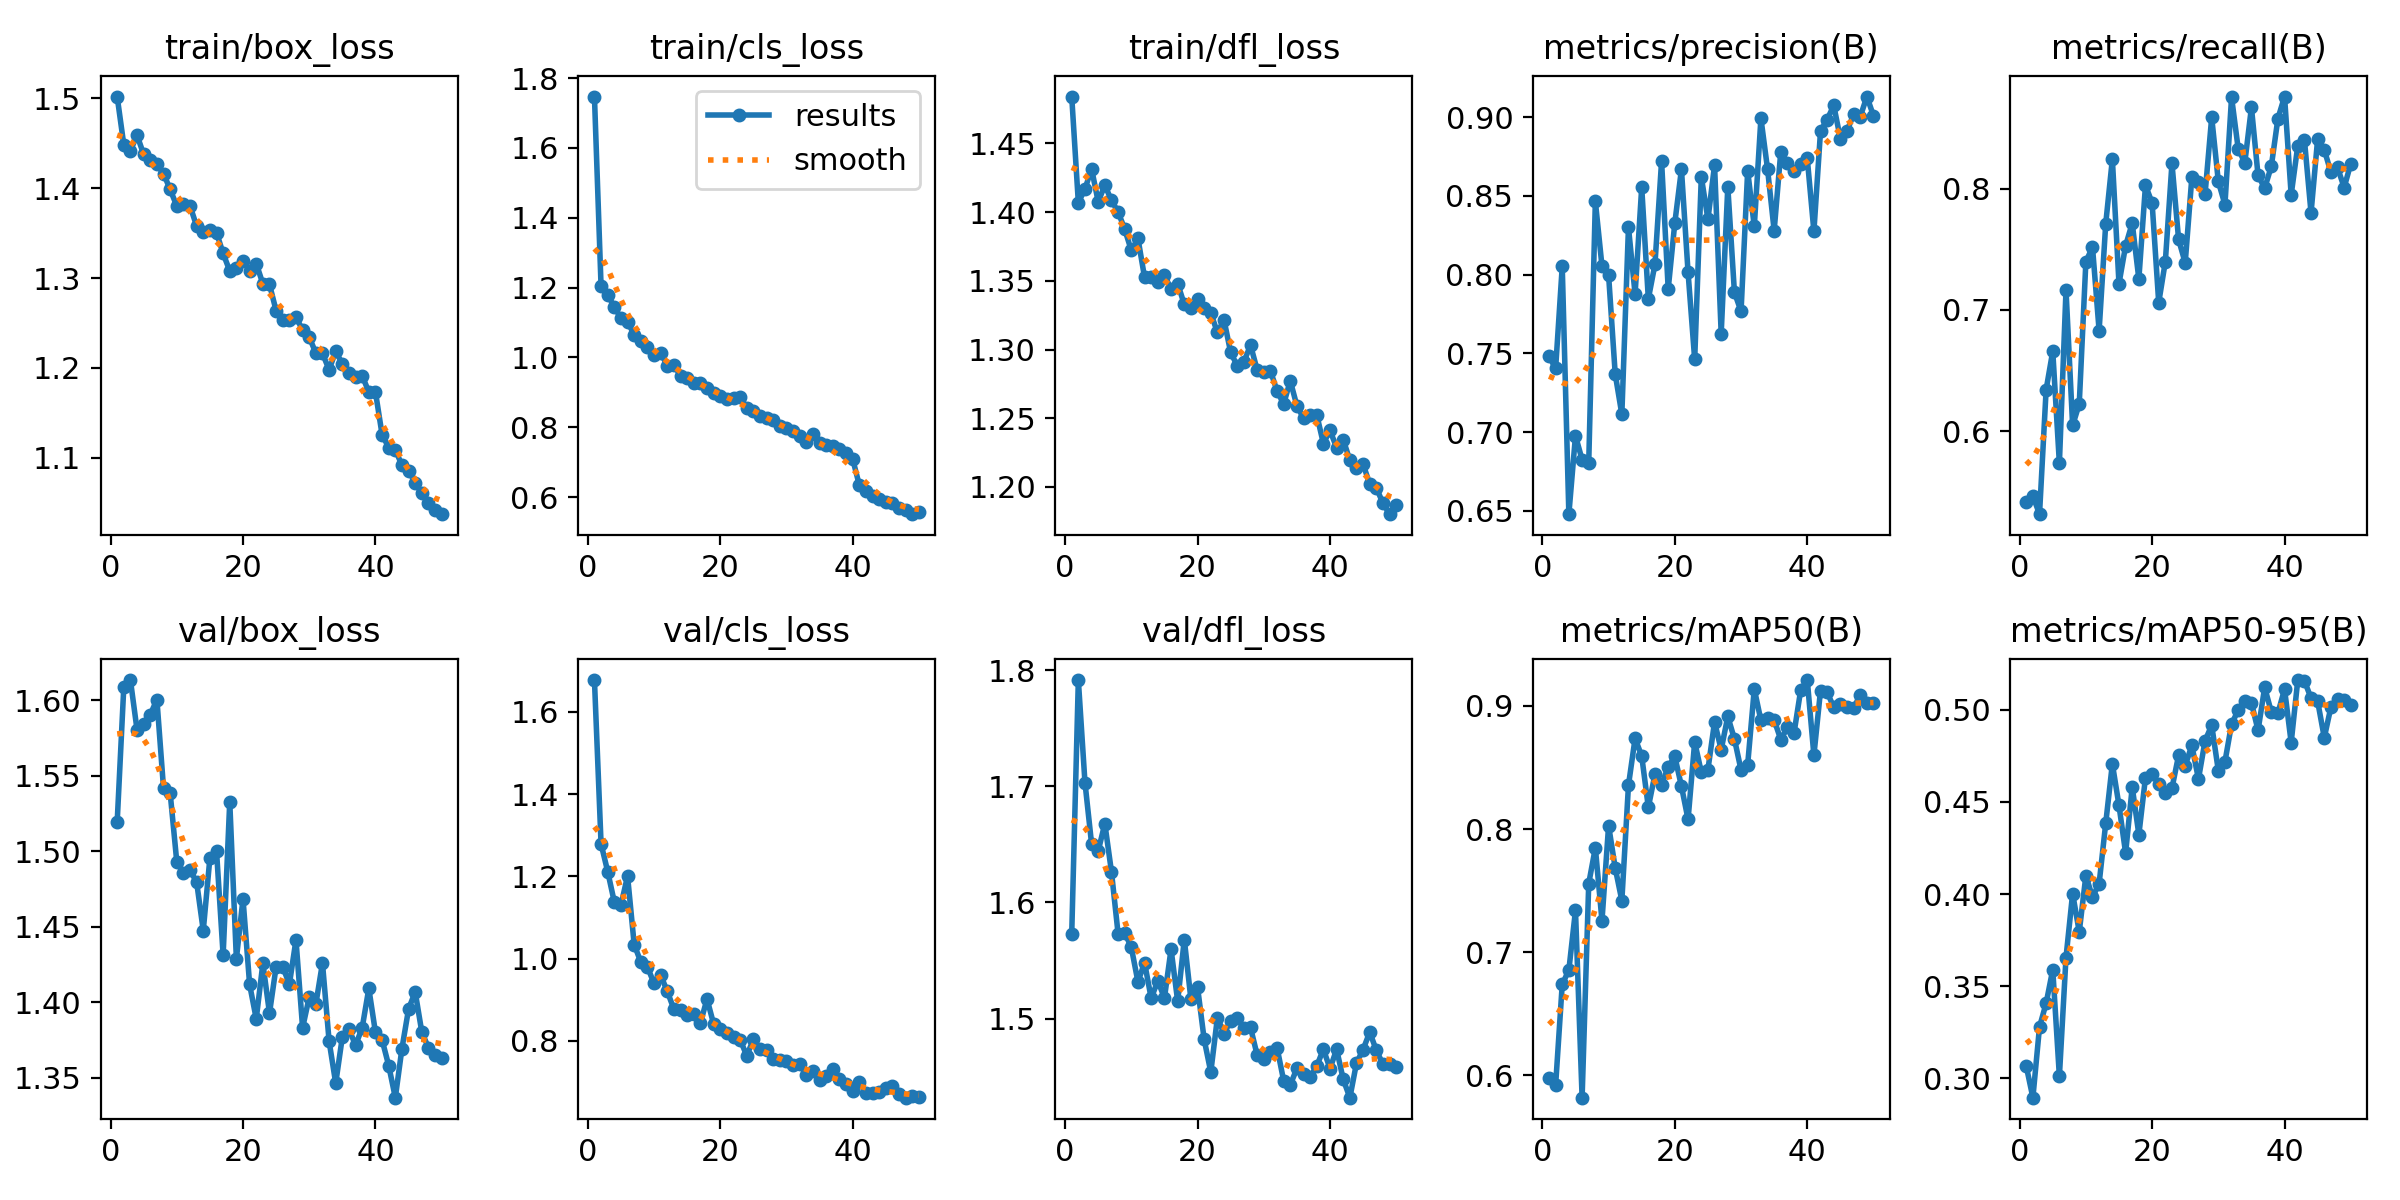

Source data for this figure (header and first rows):
epoch, time, train/box_loss, train/cls_loss, train/dfl_loss, metrics/precision(B), metrics/recall(B), metrics/mAP50(B), metrics/mAP50-95(B), val/box_loss, val/cls_loss, val/dfl_loss, lr/pg0, lr/pg1, lr/pg2
1, 24.99, 1.502, 1.747, 1.484, 0.7482, 0.5415, 0.5977, 0.3065, 1.519, 1.678, 1.573, 0.0003645, 0.0003645, 0.0003645
2, 41.34, 1.448, 1.204, 1.407, 0.7404, 0.5464, 0.5921, 0.2894, 1.609, 1.279, 1.792, 0.0007202, 0.0007202, 0.0007202
3, 57.22, 1.442, 1.179, 1.417, 0.8052, 0.5314, 0.674, 0.3278, 1.613, 1.212, 1.703, 0.001061, 0.001061, 0.001061
4, 73.49, 1.459, 1.144, 1.432, 0.6479, 0.6343, 0.6856, 0.3407, 1.58, 1.138, 1.65, 0.001045, 0.001045, 0.001045
5, 89.07, 1.438, 1.113, 1.407, 0.6977, 0.666, 0.734, 0.359, 1.584, 1.13, 1.644, 0.001023, 0.001023, 0.001023
6, 104.7, 1.432, 1.102, 1.42, 0.6825, 0.5734, 0.582, 0.301, 1.59, 1.201, 1.668, 0.001001, 0.001001, 0.001001
7, 120.2, 1.427, 1.065, 1.409, 0.6807, 0.7164, 0.7558, 0.3655, 1.6, 1.035, 1.627, 0.000979, 0.000979, 0.000979
8, 136.1, 1.416, 1.048, 1.4, 0.8465, 0.6047, 0.7848, 0.4003, 1.542, 0.9921, 1.573, 0.000957, 0.000957, 0.000957
9, 151.8, 1.399, 1.031, 1.388, 0.8054, 0.6225, 0.7256, 0.3794, 1.539, 0.98, 1.574, 0.000935, 0.000935, 0.000935
10, 167.3, 1.38, 1.007, 1.372, 0.7996, 0.7398, 0.8028, 0.41, 1.493, 0.94, 1.561, 0.000913, 0.000913, 0.000913
11, 183.2, 1.383, 1.013, 1.381, 0.7368, 0.7519, 0.7684, 0.3983, 1.485, 0.9601, 1.532, 0.000891, 0.000891, 0.000891
12, 198.7, 1.38, 0.9763, 1.353, 0.7114, 0.683, 0.742, 0.4057, 1.487, 0.9205, 1.548, 0.000869, 0.000869, 0.000869
13, 214.1, 1.358, 0.978, 1.353, 0.8301, 0.7713, 0.8356, 0.4385, 1.479, 0.8773, 1.517, 0.000847, 0.000847, 0.000847
14, 229.9, 1.351, 0.9477, 1.349, 0.7876, 0.8245, 0.8736, 0.4707, 1.447, 0.8759, 1.533, 0.000825, 0.000825, 0.000825
15, 245.4, 1.354, 0.9398, 1.354, 0.8555, 0.7217, 0.8593, 0.4481, 1.495, 0.863, 1.518, 0.000803, 0.000803, 0.000803
16, 261.2, 1.351, 0.9269, 1.344, 0.7846, 0.753, 0.8177, 0.4223, 1.5, 0.8644, 1.56, 0.000781, 0.000781, 0.000781
17, 276.9, 1.327, 0.9282, 1.348, 0.8065, 0.7717, 0.8444, 0.4581, 1.431, 0.8437, 1.515, 0.000759, 0.000759, 0.000759
18, 292.7, 1.308, 0.9113, 1.333, 0.872, 0.7256, 0.836, 0.4323, 1.533, 0.902, 1.568, 0.000737, 0.000737, 0.000737
19, 308.5, 1.311, 0.8968, 1.33, 0.7909, 0.8029, 0.8506, 0.4632, 1.429, 0.8411, 1.517, 0.000715, 0.000715, 0.000715
20, 324, 1.319, 0.8895, 1.336, 0.8328, 0.7884, 0.859, 0.4651, 1.468, 0.8295, 1.527, 0.000693, 0.000693, 0.000693
21, 339.8, 1.308, 0.8808, 1.33, 0.8668, 0.706, 0.8348, 0.4595, 1.412, 0.8194, 1.482, 0.000671, 0.000671, 0.000671
22, 355.2, 1.316, 0.8834, 1.326, 0.8014, 0.74, 0.8078, 0.4549, 1.389, 0.8094, 1.454, 0.000649, 0.000649, 0.000649
23, 370.6, 1.294, 0.8859, 1.313, 0.7461, 0.821, 0.8708, 0.4575, 1.426, 0.8032, 1.501, 0.000627, 0.000627, 0.000627
24, 386.1, 1.293, 0.8557, 1.321, 0.8621, 0.7583, 0.846, 0.4753, 1.393, 0.764, 1.487, 0.0006051, 0.0006051, 0.0006051
25, 401.7, 1.264, 0.8452, 1.298, 0.8352, 0.7389, 0.8483, 0.4697, 1.423, 0.8042, 1.498, 0.0005831, 0.0005831, 0.0005831
26, 417.5, 1.253, 0.8316, 1.288, 0.8695, 0.8094, 0.8869, 0.4807, 1.423, 0.7793, 1.5, 0.0005611, 0.0005611, 0.0005611
27, 433.3, 1.253, 0.827, 1.291, 0.7625, 0.8057, 0.8645, 0.4625, 1.412, 0.7783, 1.492, 0.0005391, 0.0005391, 0.0005391
28, 448.9, 1.257, 0.8213, 1.303, 0.8558, 0.7959, 0.8914, 0.4833, 1.441, 0.7553, 1.492, 0.0005171, 0.0005171, 0.0005171
29, 464.2, 1.242, 0.804, 1.285, 0.7888, 0.8591, 0.8731, 0.4917, 1.383, 0.7526, 1.469, 0.0004951, 0.0004951, 0.0004951
30, 479.9, 1.234, 0.7972, 1.283, 0.7767, 0.8061, 0.8479, 0.4671, 1.403, 0.7501, 1.465, 0.0004731, 0.0004731, 0.0004731
31, 494.9, 1.217, 0.7882, 1.285, 0.8659, 0.787, 0.8523, 0.4718, 1.399, 0.7427, 1.471, 0.0004511, 0.0004511, 0.0004511
32, 510.2, 1.216, 0.7752, 1.27, 0.8306, 0.8756, 0.9137, 0.4923, 1.426, 0.7438, 1.475, 0.0004291, 0.0004291, 0.0004291
33, 525.4, 1.198, 0.7575, 1.26, 0.8992, 0.8331, 0.8882, 0.4998, 1.374, 0.7183, 1.447, 0.0004071, 0.0004071, 0.0004071
34, 539.8, 1.219, 0.7804, 1.277, 0.8671, 0.8216, 0.8901, 0.505, 1.346, 0.728, 1.443, 0.0003851, 0.0003851, 0.0003851
35, 554.6, 1.204, 0.7537, 1.259, 0.8279, 0.8672, 0.8886, 0.5038, 1.377, 0.7057, 1.457, 0.0003631, 0.0003631, 0.0003631
36, 569.1, 1.194, 0.7501, 1.25, 0.878, 0.8111, 0.8727, 0.4889, 1.382, 0.7141, 1.452, 0.0003411, 0.0003411, 0.0003411
37, 584.1, 1.19, 0.7471, 1.252, 0.8706, 0.8005, 0.8825, 0.5122, 1.371, 0.732, 1.45, 0.0003191, 0.0003191, 0.0003191
38, 598.8, 1.191, 0.738, 1.253, 0.8661, 0.8186, 0.8779, 0.4989, 1.383, 0.708, 1.459, 0.0002971, 0.0002971, 0.0002971
39, 613.5, 1.173, 0.7262, 1.232, 0.8705, 0.8581, 0.9126, 0.4983, 1.409, 0.6959, 1.474, 0.0002751, 0.0002751, 0.0002751
40, 628.2, 1.173, 0.7086, 1.241, 0.8737, 0.8762, 0.921, 0.5113, 1.38, 0.6781, 1.457, 0.0002531, 0.0002531, 0.0002531
41, 644.1, 1.126, 0.6339, 1.229, 0.8275, 0.7951, 0.8599, 0.4823, 1.375, 0.7009, 1.473, 0.0002311, 0.0002311, 0.0002311
42, 657.7, 1.111, 0.6176, 1.234, 0.8911, 0.8356, 0.9125, 0.5162, 1.358, 0.6741, 1.448, 0.0002091, 0.0002091, 0.0002091
43, 671.5, 1.109, 0.6029, 1.219, 0.8984, 0.8405, 0.9112, 0.5158, 1.337, 0.6728, 1.432, 0.0001871, 0.0001871, 0.0001871
44, 685.3, 1.092, 0.5949, 1.214, 0.9074, 0.7802, 0.8988, 0.5064, 1.369, 0.6757, 1.462, 0.0001651, 0.0001651, 0.0001651
45, 699.2, 1.086, 0.5864, 1.217, 0.8862, 0.8412, 0.9019, 0.5047, 1.395, 0.6847, 1.473, 0.0001431, 0.0001431, 0.0001431
46, 713.1, 1.072, 0.5826, 1.202, 0.8912, 0.8323, 0.8989, 0.4849, 1.407, 0.6897, 1.488, 0.0001211, 0.0001211, 0.0001211
47, 727, 1.061, 0.5693, 1.199, 0.9017, 0.8136, 0.8986, 0.5015, 1.38, 0.6722, 1.473, 9.91012e-05, 9.91012e-05, 9.91012e-05
48, 740.8, 1.05, 0.5638, 1.188, 0.9002, 0.8176, 0.9086, 0.5061, 1.37, 0.6621, 1.461, 7.71034e-05, 7.71034e-05, 7.71034e-05
49, 754.7, 1.042, 0.5512, 1.18, 0.913, 0.8011, 0.9021, 0.5053, 1.365, 0.6651, 1.461, 5.51056e-05, 5.51056e-05, 5.51056e-05
50, 768.6, 1.037, 0.5586, 1.187, 0.9008, 0.8208, 0.9026, 0.5026, 1.363, 0.6627, 1.458, 3.31078e-05, 3.31078e-05, 3.31078e-05
